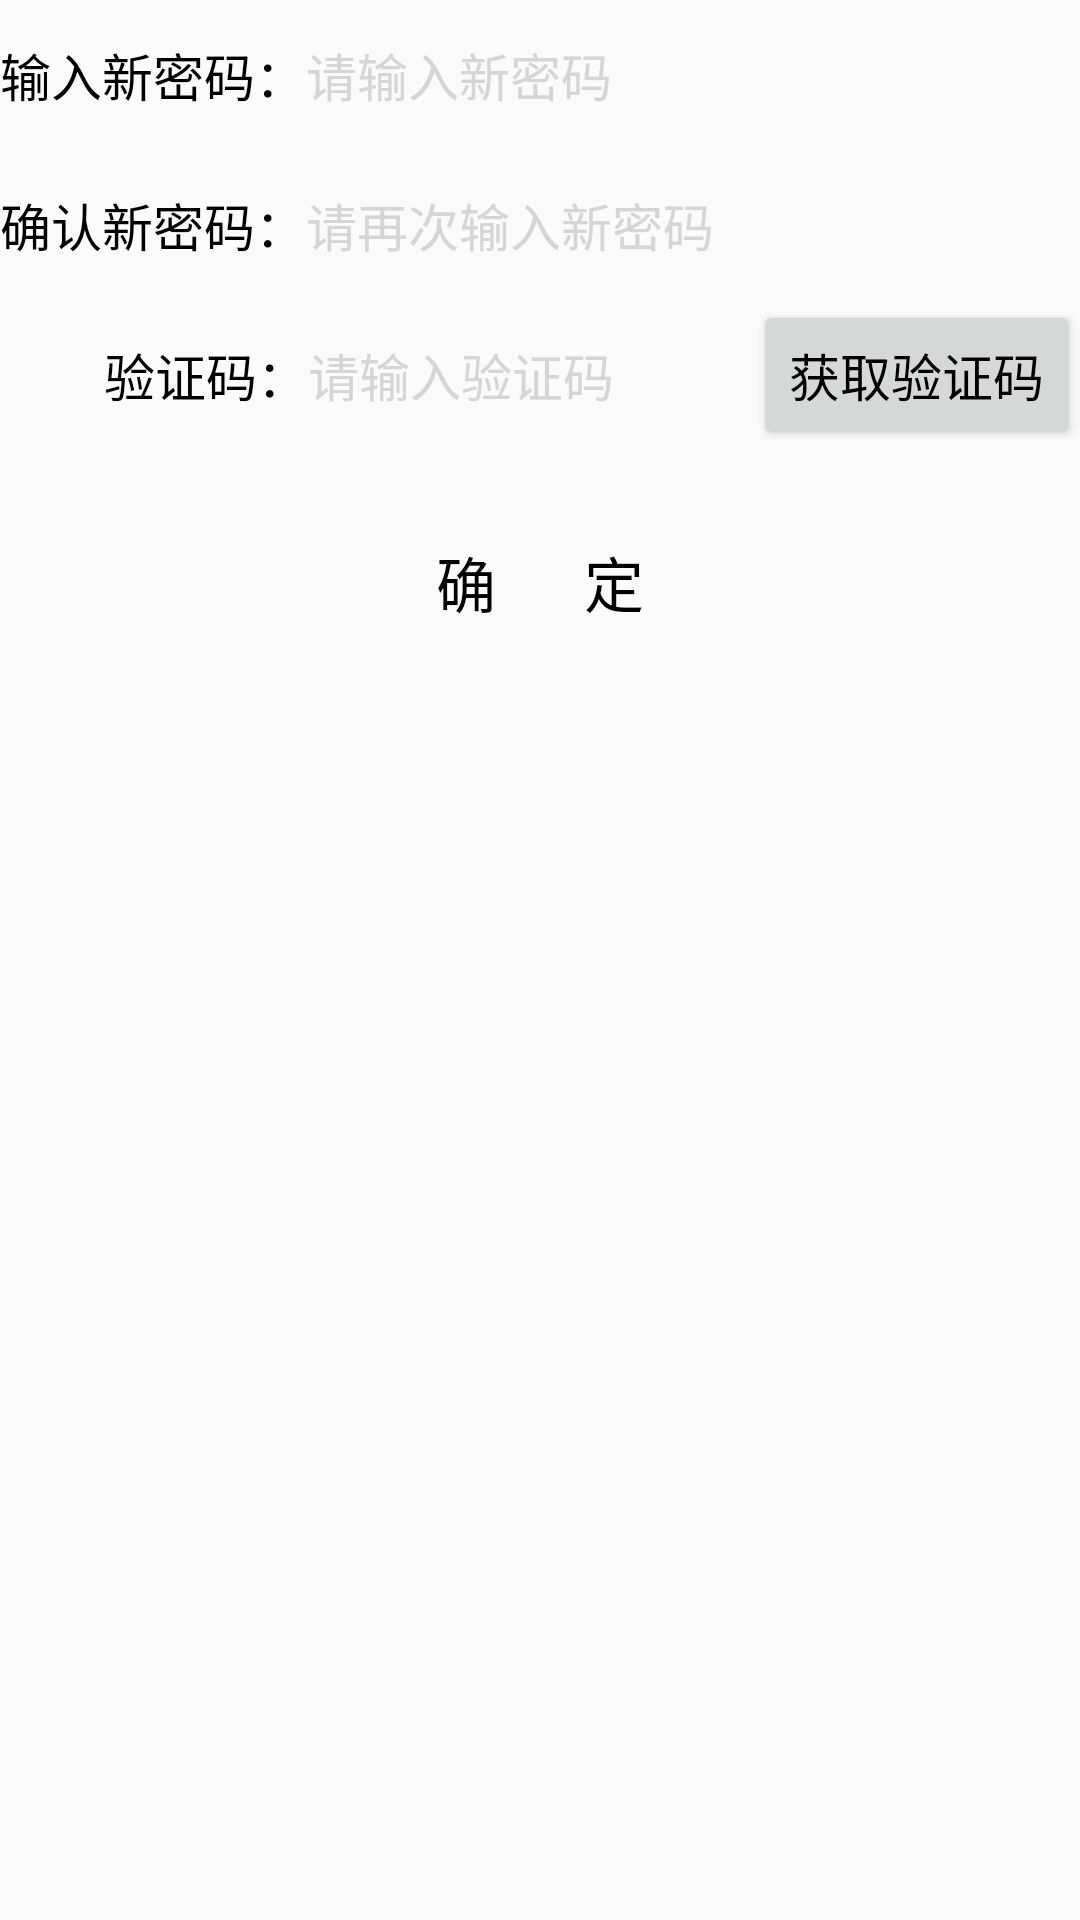

Here is an Android app screen rendered from its layout file. Give the layout XML and the strings, colors and styles it references.
<!-- AndroidManifest.xml: application theme Theme.EmployeeAttendanceProject -->
<!-- res/layout/activity_employee_login_forget.xml -->
<?xml version="1.0" encoding="utf-8"?>
<LinearLayout xmlns:android="http://schemas.android.com/apk/res/android"
    xmlns:app="http://schemas.android.com/apk/res-auto"
    xmlns:tools="http://schemas.android.com/tools"
    android:layout_width="match_parent"
    android:layout_height="match_parent"
    android:orientation="vertical"
    tools:context=".EmployeeLoginForgetActivity">
    
    <LinearLayout
        android:layout_width="match_parent"
        android:layout_height="@dimen/item_layout_height"
        android:orientation="horizontal">

        <TextView
            android:id="@+id/tv_new_password"
            android:layout_width="wrap_content"
            android:layout_height="match_parent"
            android:gravity="center"
            android:text="@string/input_new_password"
            android:textColor="@color/black"
            android:textSize="@dimen/common_font_size" />

        <EditText
            android:id="@+id/et_password_first"
            android:layout_width="0dp"
            android:layout_height="match_parent"
            android:layout_marginTop="5dp"
            android:layout_marginBottom="5dp"
            android:layout_weight="1"
            android:background="@drawable/edit_text_selector"
            android:hint="@string/input_new_password_hint"
            android:inputType="numberPassword"
            android:maxLength="11"
            android:textColor="@color/black"
            android:textColorHint="@color/grey"
            android:textSize="@dimen/common_font_size"
            tools:ignore="TextFields" />
    </LinearLayout>

    <LinearLayout
        android:layout_width="match_parent"
        android:layout_height="@dimen/item_layout_height"
        android:orientation="horizontal">

        <TextView
            android:id="@id/tv_new_password"
            android:layout_width="wrap_content"
            android:layout_height="match_parent"
            android:gravity="center"
            android:text="@string/confirm_new_password"
            android:textColor="@color/black"
            android:textSize="@dimen/common_font_size" />

        <RelativeLayout
            android:layout_width="0dp"
            android:layout_height="match_parent"
            android:layout_weight="1">

            <EditText
                android:id="@+id/et_password_second"
                android:layout_width="match_parent"
                android:layout_height="match_parent"
                android:layout_marginTop="5dp"
                android:layout_marginBottom="5dp"
                android:background="@drawable/edit_text_selector"
                android:hint="@string/input_new_password_again"
                android:inputType="numberPassword"
                android:maxLength="11"
                android:textColor="@color/black"
                android:textColorHint="@color/grey"
                android:textSize="@dimen/common_font_size" />
        </RelativeLayout>
    </LinearLayout>
    <LinearLayout
        android:layout_width="match_parent"
        android:layout_height="@dimen/item_layout_height"
        android:orientation="horizontal">

        <TextView
            android:id="@+id/tv_verify_code"
            android:layout_width="wrap_content"
            android:layout_height="match_parent"
            android:gravity="center"
            android:text="@string/forget_verify_code"
            android:textColor="@color/black"
            android:textSize="@dimen/common_font_size" />

        <RelativeLayout
            android:layout_width="0dp"
            android:layout_height="match_parent"
            android:layout_weight="1">

            <EditText
                android:id="@+id/et_verify_code"
                android:layout_width="match_parent"
                android:layout_height="match_parent"
                android:layout_marginTop="5dp"
                android:layout_marginBottom="5dp"
                android:background="@drawable/edit_text_selector"
                android:hint="@string/input_verify_code"
                android:inputType="numberPassword"
                android:maxLength="11"
                android:textColor="@color/black"
                android:textColorHint="@color/grey"
                android:textSize="@dimen/common_font_size" />
            <Button
                android:id="@+id/btn_verify_code"
                android:layout_width="wrap_content"
                android:layout_height="match_parent"
                android:layout_alignParentEnd="true"
                android:text="@string/get_verify_code"
                android:textColor="@color/black"
                android:textSize="@dimen/common_font_size" />
        </RelativeLayout>
    </LinearLayout>
    <Button
        android:id="@+id/btn_confirm"
        android:layout_width="match_parent"
        android:layout_height="wrap_content"
        android:text="@string/done"
        android:layout_marginTop="@dimen/button_font_size"
        android:background="@drawable/translucent_button"
        android:textColor="@color/black"
        android:textSize="@dimen/button_font_size"/>
</LinearLayout>
<!-- resources referenced by this layout -->
<resources>
  <color name="black">#FF000000</color>
  <color name="grey">#cccccccc</color>
  <dimen name="button_font_size">20sp</dimen>
  <dimen name="common_font_size">17sp</dimen>
  <dimen name="item_layout_height">50dp</dimen>
  <string name="confirm_new_password">确认新密码：</string>
  <string name="done">确      定</string>
  <string name="forget_verify_code">        验证码：</string>
  <string name="get_verify_code">获取验证码</string>
  <string name="input_new_password">输入新密码：</string>
  <string name="input_new_password_again">请再次输入新密码</string>
  <string name="input_new_password_hint">请输入新密码</string>
  <string name="input_verify_code">请输入验证码</string>
  <style name="Theme.EmployeeAttendanceProject" parent="Theme.MaterialComponents.DayNight.DarkActionBar.Bridge">
          
          <item name="colorPrimary">@color/purple_500</item>
          <item name="colorPrimaryVariant">@color/purple_700</item>
          <item name="colorOnPrimary">@color/white</item>
          
          <item name="colorSecondary">@color/teal_200</item>
          <item name="colorSecondaryVariant">@color/teal_700</item>
          <item name="colorOnSecondary">@color/black</item>
          
          <item name="android:statusBarColor">?attr/colorPrimaryVariant</item>
          
      </style>
  <color name="purple_500">#FF6200EE</color>
  <color name="purple_700">#FF3700B3</color>
  <color name="white">#FFFFFFFF</color>
  <color name="teal_200">#FF03DAC5</color>
  <color name="teal_700">#FF018786</color>
</resources>
